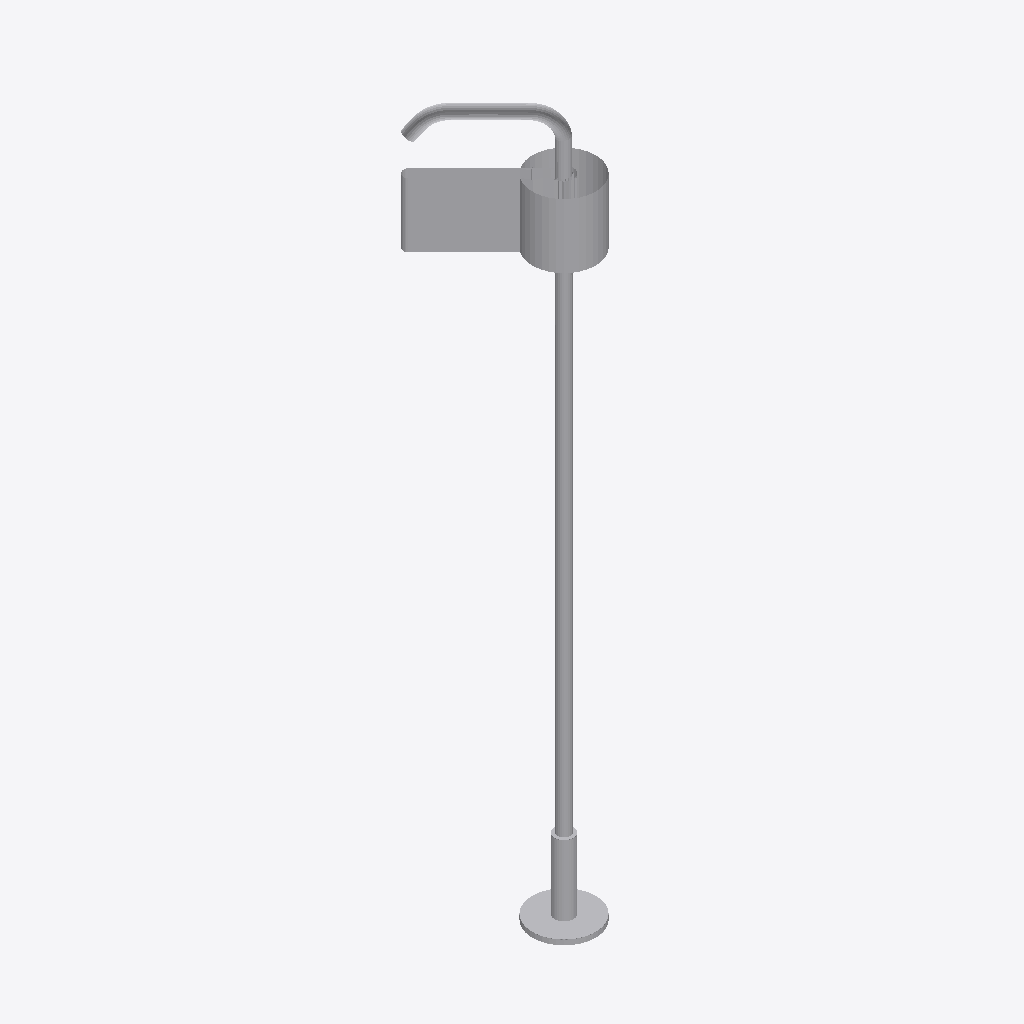
Isometric view of an IFC building model (IFC-SPF (STEP), schema IFC4, length unit millimetre), seen from the south-west, elements coloured by IFC class: 1 other element (light grey).
Extent 0.2 m × 0.2 m × 1.1 m (x, y, z). Storeys (2): BATHG at 0.00 m; FUR at 0.00 m. Elements (1): 1 IfcSanitaryTerminal.

HEADER;
FILE_DESCRIPTION(('ViewDefinition [CoordinationView]'),'2;1');
FILE_NAME('','2026-08-23T12:58:53',(''),(''),'IfcOpenShell 0.8.4-e8eb5e4','IfcOpenShell 0.8.4-e8eb5e4','');
FILE_SCHEMA(('IFC4'));
ENDSEC;
DATA;
#20=IFCPROJECT('3hFmn2ED14Ofwsj$DzZ0HC',$,'My Project',$,$,$,$,(#10,#11),#19);
#3855=IFCSITE('3iWnpcHW54tQCcUMk_yOsj',#3861,'My Site',$,$,#3860,$,$,$,$,$,$,$,$);
#3849=IFCBUILDING('0aVVbcf_9A9x07_Nod0gAP',#3848,'My Building',$,$,#3854,$,$,$,$,$,$);
#3835=IFCBUILDINGSTOREY('1nWDSMPFnE6ReuI_BVi9KH',#3834,'BATHG',$,$,#3840,$,$,$,$);
#3842=IFCBUILDINGSTOREY('1VjEk5I8XFmfiAYaLk_F_7',#3841,'FUR',$,$,#3847,$,$,$,$);
#3806=IFCSANITARYTERMINAL('36ZX3QPyD7SvlXsDKMP8rY',#28,'SanitaryTerminal',$,$,#3822,#3805,$,$);
ENDSEC;
